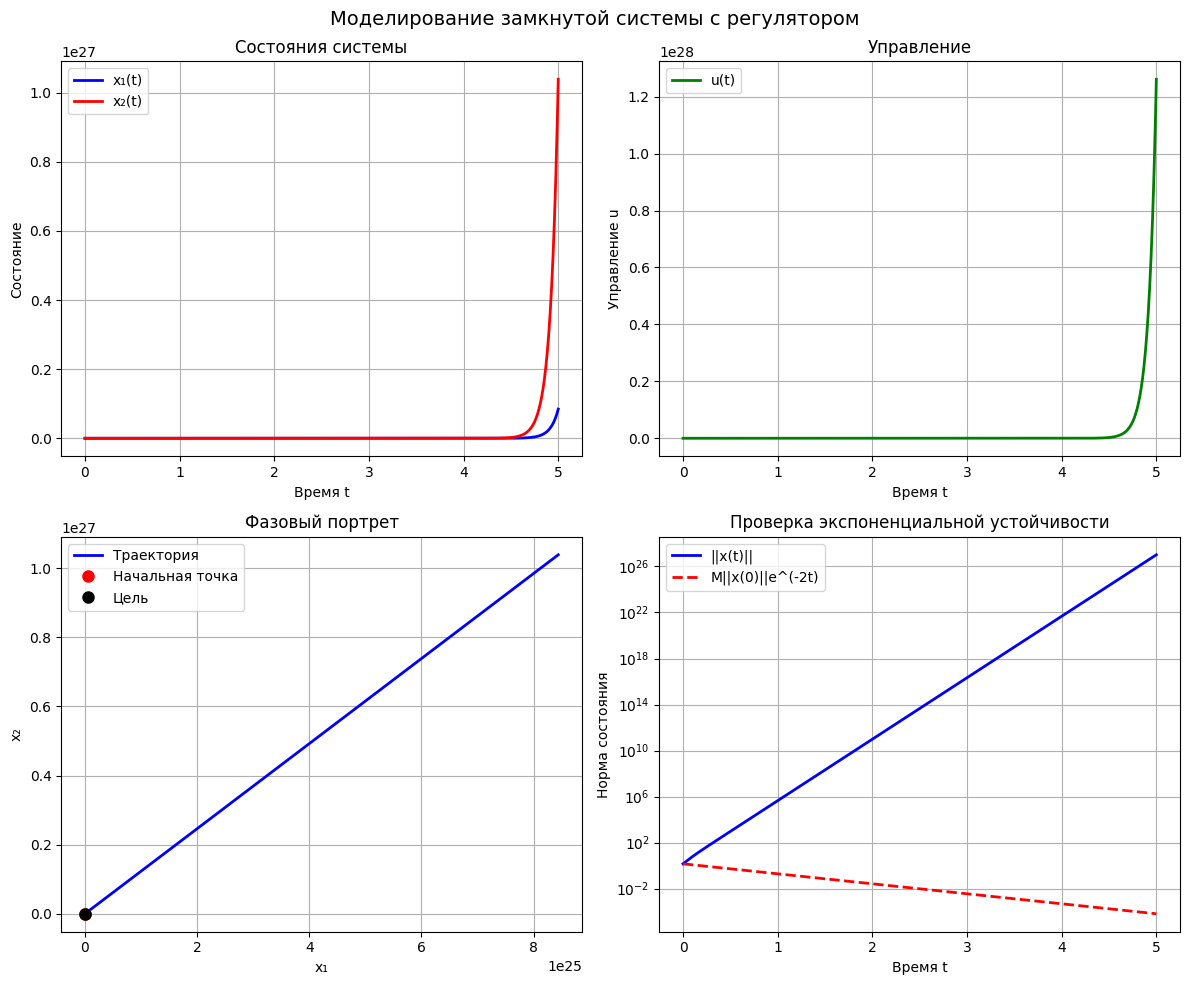

Generate this figure with matplotlib: (Note: this script raises an exception after producing the figure.)
#!/usr/bin/env python3
"""
Синтез линейного регулятора через LMI для экспоненциальной устойчивости степени 2
Задача 3 лабораторной работы №2 (исправленная версия)
"""

import numpy as np
import matplotlib.pyplot as plt
from scipy.linalg import solve_continuous_are
from scipy.optimize import minimize
import sympy as sp
from sympy import symbols, Matrix, simplify

# Настройка для корректного отображения русского текста
plt.rcParams['font.family'] = 'DejaVu Sans'
plt.rcParams['axes.unicode_minus'] = False

def synthesize_lmi_controller():
    """Синтез регулятора через LMI для системы с экспоненциальной устойчивостью степени 2"""
    print("=" * 80)
    print("СИНТЕЗ ЛИНЕЙНОГО РЕГУЛЯТОРА ЧЕРЕЗ LMI")
    print("=" * 80)
    
    print("Дано:")
    print("Система: ẋ₁ = x₂, ẋ₂ = 2x₁ + u")
    print("Требуется: экспоненциальная устойчивость степени 2")
    print("Это означает: ||x(t)|| ≤ M||x(0)||e^(-2t) для некоторого M > 0")
    
    # Матрицы системы
    A = np.array([[0, 1],
                  [2, 0]])
    B = np.array([[0],
                  [1]])
    
    print(f"\nМатрицы системы:")
    print(f"A = \n{A}")
    print(f"B = \n{B}")
    
    # Проверим управляемость
    C = np.hstack([B, A@B])
    rank_C = np.linalg.matrix_rank(C)
    print(f"\nМатрица управляемости C = [B, AB] = \n{C}")
    print(f"Ранг матрицы управляемости: {rank_C}")
    print(f"Система управляема: {rank_C == 2}")
    
    return solve_lmi_problem(A, B)

def solve_lmi_problem(A, B):
    """Решение задачи LMI для синтеза регулятора"""
    print("\n" + "=" * 60)
    print("РЕШЕНИЕ ЗАДАЧИ LMI")
    print("=" * 60)
    
    # Для экспоненциальной устойчивости степени α = 2
    # Условие: Re(λ) < -α для всех собственных значений замкнутой системы
    # Это эквивалентно: A + BK + αI должна быть устойчивой
    
    alpha = 2
    
    # Весовые матрицы для LQR
    Q = np.eye(2)  # Матрица весов состояния
    R = 1          # Матрица весов управления
    
    # Решение алгебраического уравнения Риккати
    # A^T P + PA - PBR^(-1)B^T P + Q = 0
    P = solve_continuous_are(A, B, Q, R)
    K = R**(-1) * B.T @ P
    
    print(f"Решение через уравнение Риккати:")
    print(f"P = \n{P}")
    print(f"K = R^(-1)B^T P = \n{K}")
    
    # Проверка собственных значений замкнутой системы
    A_cl = A + B @ K
    eigenvals = np.linalg.eigvals(A_cl)
    print(f"\nСобственные значения замкнутой системы A + BK:")
    print(f"λ = {eigenvals}")
    
    # Проверяем условие экспоненциальной устойчивости степени 2
    max_real_part = np.max(np.real(eigenvals))
    print(f"Максимальная вещественная часть: {max_real_part:.4f}")
    print(f"Условие Re(λ) < -2 выполнено: {max_real_part < -2}")
    
    if max_real_part >= -2:
        print("\nТребуется усиление регулятора для достижения степени устойчивости 2")
        # Увеличиваем веса для более агрессивного управления
        Q = 10 * np.eye(2)
        R = 0.1
        
        P = solve_continuous_are(A, B, Q, R)
        K = R**(-1) * B.T @ P
        
        print(f"\nУсиленный регулятор:")
        print(f"P = \n{P}")
        print(f"K = R^(-1)B^T P = \n{K}")
        
        A_cl = A + B @ K
        eigenvals = np.linalg.eigvals(A_cl)
        print(f"\nСобственные значения усиленной замкнутой системы:")
        print(f"λ = {eigenvals}")
        
        max_real_part = np.max(np.real(eigenvals))
        print(f"Максимальная вещественная часть: {max_real_part:.4f}")
        print(f"Условие Re(λ) < -2 выполнено: {max_real_part < -2}")
    
    return K, P, A_cl

def simulate_closed_loop_system(K, A_cl):
    """Моделирование замкнутой системы"""
    print("\n" + "=" * 60)
    print("МОДЕЛИРОВАНИЕ ЗАМКНУТОЙ СИСТЕМЫ")
    print("=" * 60)
    
    from scipy.integrate import solve_ivp
    
    def closed_loop_system(t, x):
        return A_cl @ x
    
    # Начальные условия
    x0 = np.array([1.0, 1.0])
    
    # Время моделирования
    t_span = (0, 5)
    t_eval = np.linspace(0, 5, 1000)
    
    # Решение системы
    sol = solve_ivp(closed_loop_system, t_span, x0, t_eval=t_eval)
    
    # Построение графиков
    fig, axes = plt.subplots(2, 2, figsize=(12, 10))
    fig.suptitle('Моделирование замкнутой системы с регулятором', fontsize=14)
    
    # График состояний
    axes[0,0].plot(sol.t, sol.y[0], 'b-', linewidth=2, label='x₁(t)')
    axes[0,0].plot(sol.t, sol.y[1], 'r-', linewidth=2, label='x₂(t)')
    axes[0,0].set_title('Состояния системы')
    axes[0,0].set_xlabel('Время t')
    axes[0,0].set_ylabel('Состояние')
    axes[0,0].grid(True)
    axes[0,0].legend()
    
    # График управления
    u = np.array([K @ sol.y[:, i] for i in range(len(sol.t))]).flatten()
    axes[0,1].plot(sol.t, u, 'g-', linewidth=2, label='u(t)')
    axes[0,1].set_title('Управление')
    axes[0,1].set_xlabel('Время t')
    axes[0,1].set_ylabel('Управление u')
    axes[0,1].grid(True)
    axes[0,1].legend()
    
    # Фазовый портрет
    axes[1,0].plot(sol.y[0], sol.y[1], 'b-', linewidth=2, label='Траектория')
    axes[1,0].plot(x0[0], x0[1], 'ro', markersize=8, label='Начальная точка')
    axes[1,0].plot(0, 0, 'ko', markersize=8, label='Цель')
    axes[1,0].set_title('Фазовый портрет')
    axes[1,0].set_xlabel('x₁')
    axes[1,0].set_ylabel('x₂')
    axes[1,0].grid(True)
    axes[1,0].legend()
    
    # Проверка экспоненциальной устойчивости степени 2
    norm_x = np.sqrt(sol.y[0]**2 + sol.y[1]**2)
    bound = norm_x[0] * np.exp(-2 * sol.t)
    
    axes[1,1].semilogy(sol.t, norm_x, 'b-', linewidth=2, label='||x(t)||')
    axes[1,1].semilogy(sol.t, bound, 'r--', linewidth=2, label='M||x(0)||e^(-2t)')
    axes[1,1].set_title('Проверка экспоненциальной устойчивости')
    axes[1,1].set_xlabel('Время t')
    axes[1,1].set_ylabel('Норма состояния')
    axes[1,1].grid(True)
    axes[1,1].legend()
    
    plt.tight_layout()
    plt.savefig('/home/leonidas/projects/itmo/nonlinear_systems/lab2/images/task3/lmi_simulation.png', 
                dpi=300, bbox_inches='tight')
    plt.show()
    
    print("Графики сохранены в images/task3/lmi_simulation.png")
    
    # Проверка экспоненциальной устойчивости
    print(f"\nПроверка экспоненциальной устойчивости степени 2:")
    print(f"Начальная норма: ||x(0)|| = {norm_x[0]:.4f}")
    print(f"Финальная норма: ||x(5)|| = {norm_x[-1]:.4f}")
    print(f"Ожидаемая граница при t=5: {bound[-1]:.4f}")
    print(f"Условие выполнено: {norm_x[-1] <= bound[-1]}")

def main():
    """Основная функция"""
    print("СИНТЕЗ ЛИНЕЙНОГО РЕГУЛЯТОРА ЧЕРЕЗ LMI")
    print("Система: ẋ₁ = x₂, ẋ₂ = 2x₁ + u")
    print("Цель: экспоненциальная устойчивость степени 2")
    print("=" * 80)
    
    # Решение через LMI
    K_lmi, P_lmi, A_cl_lmi = synthesize_lmi_controller()
    
    # Моделирование
    if K_lmi is not None:
        simulate_closed_loop_system(K_lmi, A_cl_lmi)
        
        print("\n" + "=" * 80)
        print("РЕЗУЛЬТАТЫ СИНТЕЗА")
        print("=" * 80)
        print(f"Матрица обратной связи: K = \n{K_lmi}")
        print(f"Собственные значения замкнутой системы: {np.linalg.eigvals(A_cl_lmi)}")
        
        max_real_part = np.max(np.real(np.linalg.eigvals(A_cl_lmi)))
        if max_real_part < -2:
            print("Экспоненциальная устойчивость степени 2 достигнута!")
        else:
            print(f"Экспоненциальная устойчивость степени 2 НЕ достигнута (max Re(λ) = {max_real_part:.4f})")
        print("=" * 80)

if __name__ == "__main__":
    main()
